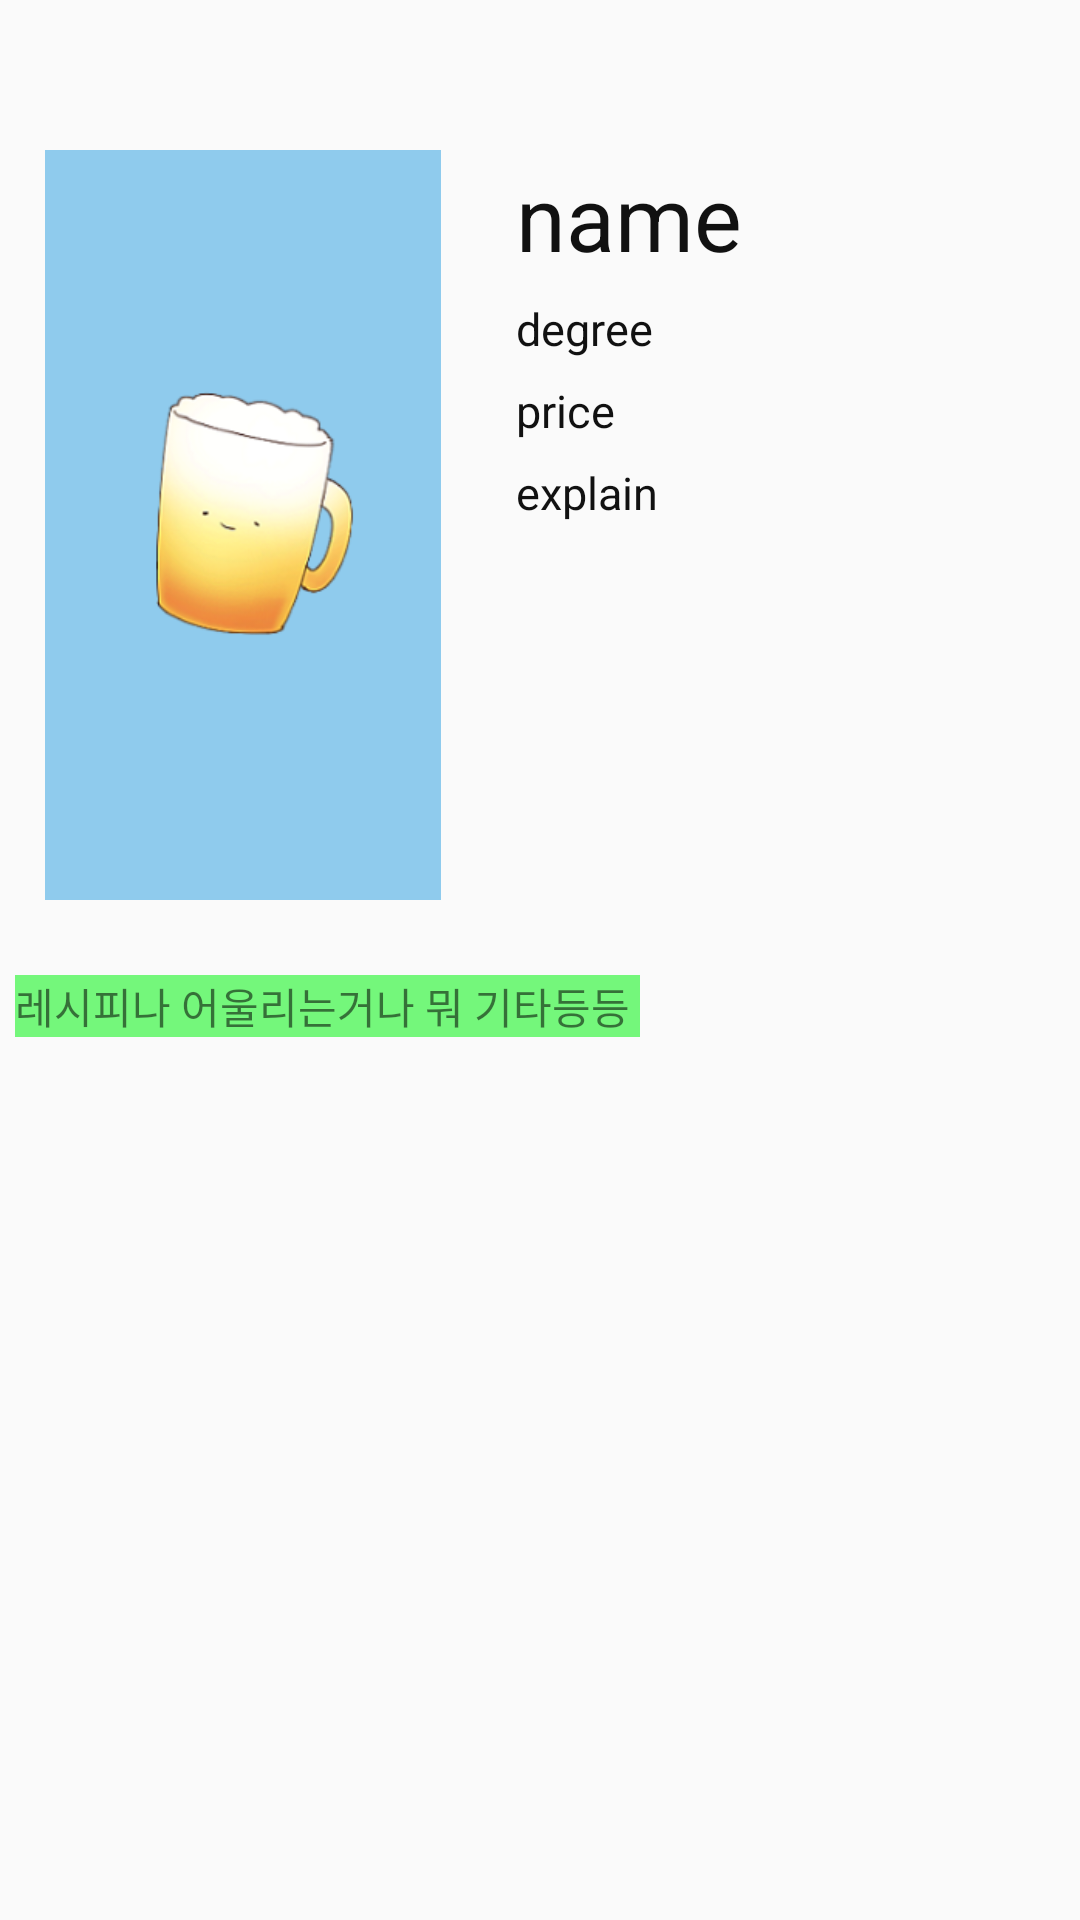

Produce the Android XML layout that renders to this screen, including the resource entries it uses.
<!-- AndroidManifest.xml: application theme AppTheme -->
<!-- res/layout/beer_detail.xml -->
<?xml version="1.0" encoding="utf-8"?>
<LinearLayout xmlns:android="http://schemas.android.com/apk/res/android"
    android:orientation="vertical"
    android:padding="5dp"
    android:layout_width="match_parent"
    android:layout_height="match_parent">

    <LinearLayout
        android:layout_width="match_parent"
        android:layout_height="300dp"
        android:layout_marginTop="20dp"
        android:orientation="horizontal">

        <ImageView
            android:id="@+id/iv_PicBeer"
            android:layout_width="0dp"
            android:layout_height="250dp"
            android:layout_gravity="center"
            android:layout_marginBottom="5dp"
            android:layout_marginLeft="10dp"
            android:layout_marginRight="10dp"
            android:layout_marginTop="5dp"
            android:layout_weight="4"
            android:background="#771595dd"
            android:src="@drawable/img_beer" />

        <LinearLayout
            android:layout_width="0dp"
            android:layout_height="match_parent"
            android:layout_weight="6"
            android:layout_marginTop="20dp"
            android:paddingTop="7dp"
            android:paddingBottom="5dp"
            android:paddingRight="5dp"
            android:paddingLeft="15dp"
            android:orientation="vertical">
            <TextView
                android:id="@+id/tv_beerName"
                android:layout_width="match_parent"
                android:layout_height="wrap_content"
                android:layout_marginBottom="7dp"
                android:textColor="#111"
                android:textSize="30dp"
                android:text="name"/>
            <TextView
                android:id="@+id/tv_beerDegree"
                android:layout_width="match_parent"
                android:layout_height="wrap_content"
                android:layout_marginBottom="7dp"
                android:textColor="#111"
                android:textSize="15dp"
                android:text="degree"/>
            <TextView
                android:id="@+id/tv_beerPrice"
                android:layout_width="match_parent"
                android:layout_height="wrap_content"
                android:layout_marginBottom="7dp"
                android:textColor="#111"
                android:textSize="15dp"
                android:text="price"/>
            <TextView
                android:id="@+id/tv_beerExplain"
                android:layout_width="match_parent"
                android:layout_height="wrap_content"
                android:textColor="#111"
                android:textSize="15dp"
                android:text="explain"/>
        </LinearLayout>
    </LinearLayout>
    <TextView
        android:background="#9718f525"
        android:layout_width="wrap_content"
        android:layout_height="wrap_content"
        android:text="레시피나 어울리는거나 뭐 기타등등 "/>
</LinearLayout>
<!-- resources referenced by this layout -->
<resources>
  <!-- drawable img_beer: png bitmap (drawable, 26084 bytes) -->
  <style name="AppTheme" parent="Theme.AppCompat.Light.NoActionBar">
          
          <item name="colorPrimary">@color/colorPrimary</item>
          <item name="android:actionBarSize">45dp</item>
          <item name="windowActionBar">false</item>
          <item name="colorPrimaryDark">@color/colorPrimaryDark</item>
      </style>
  <color name="colorPrimary">#53B870</color>
  <color name="colorPrimaryDark">#303F9F</color>
</resources>
